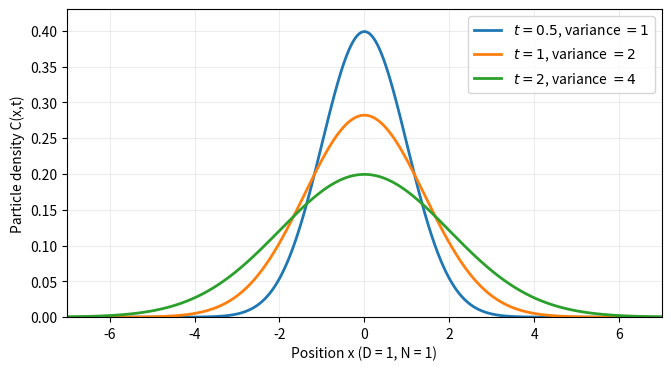

The matplotlib source for this figure:
"""Original Gaussian diffusion profiles. Python 3.14, numpy 2.3.5, matplotlib 3.10.7.
Writes only the matching opaque PNG in CWD.
"""
import numpy as np
import matplotlib
matplotlib.use('Agg')
import matplotlib.pyplot as plt
x=np.linspace(-7,7,700)
fig,ax=plt.subplots(figsize=(6.6,3.6),layout='constrained',facecolor='white')
for t in [.5,1,2]:ax.plot(x,np.exp(-x*x/(4*t))/np.sqrt(4*np.pi*t),lw=2,label=fr'$t={t:g}$, variance $={2*t:g}$')
ax.set(xlabel='Position x (D = 1, N = 1)',ylabel='Particle density C(x,t)',xlim=(-7,7),ylim=(0,.43));ax.legend();ax.grid(alpha=.22)
fig.savefig('2012-s12-diffusion-gaussians.png',dpi=150,facecolor='white',metadata={'Software':'Matplotlib'})
